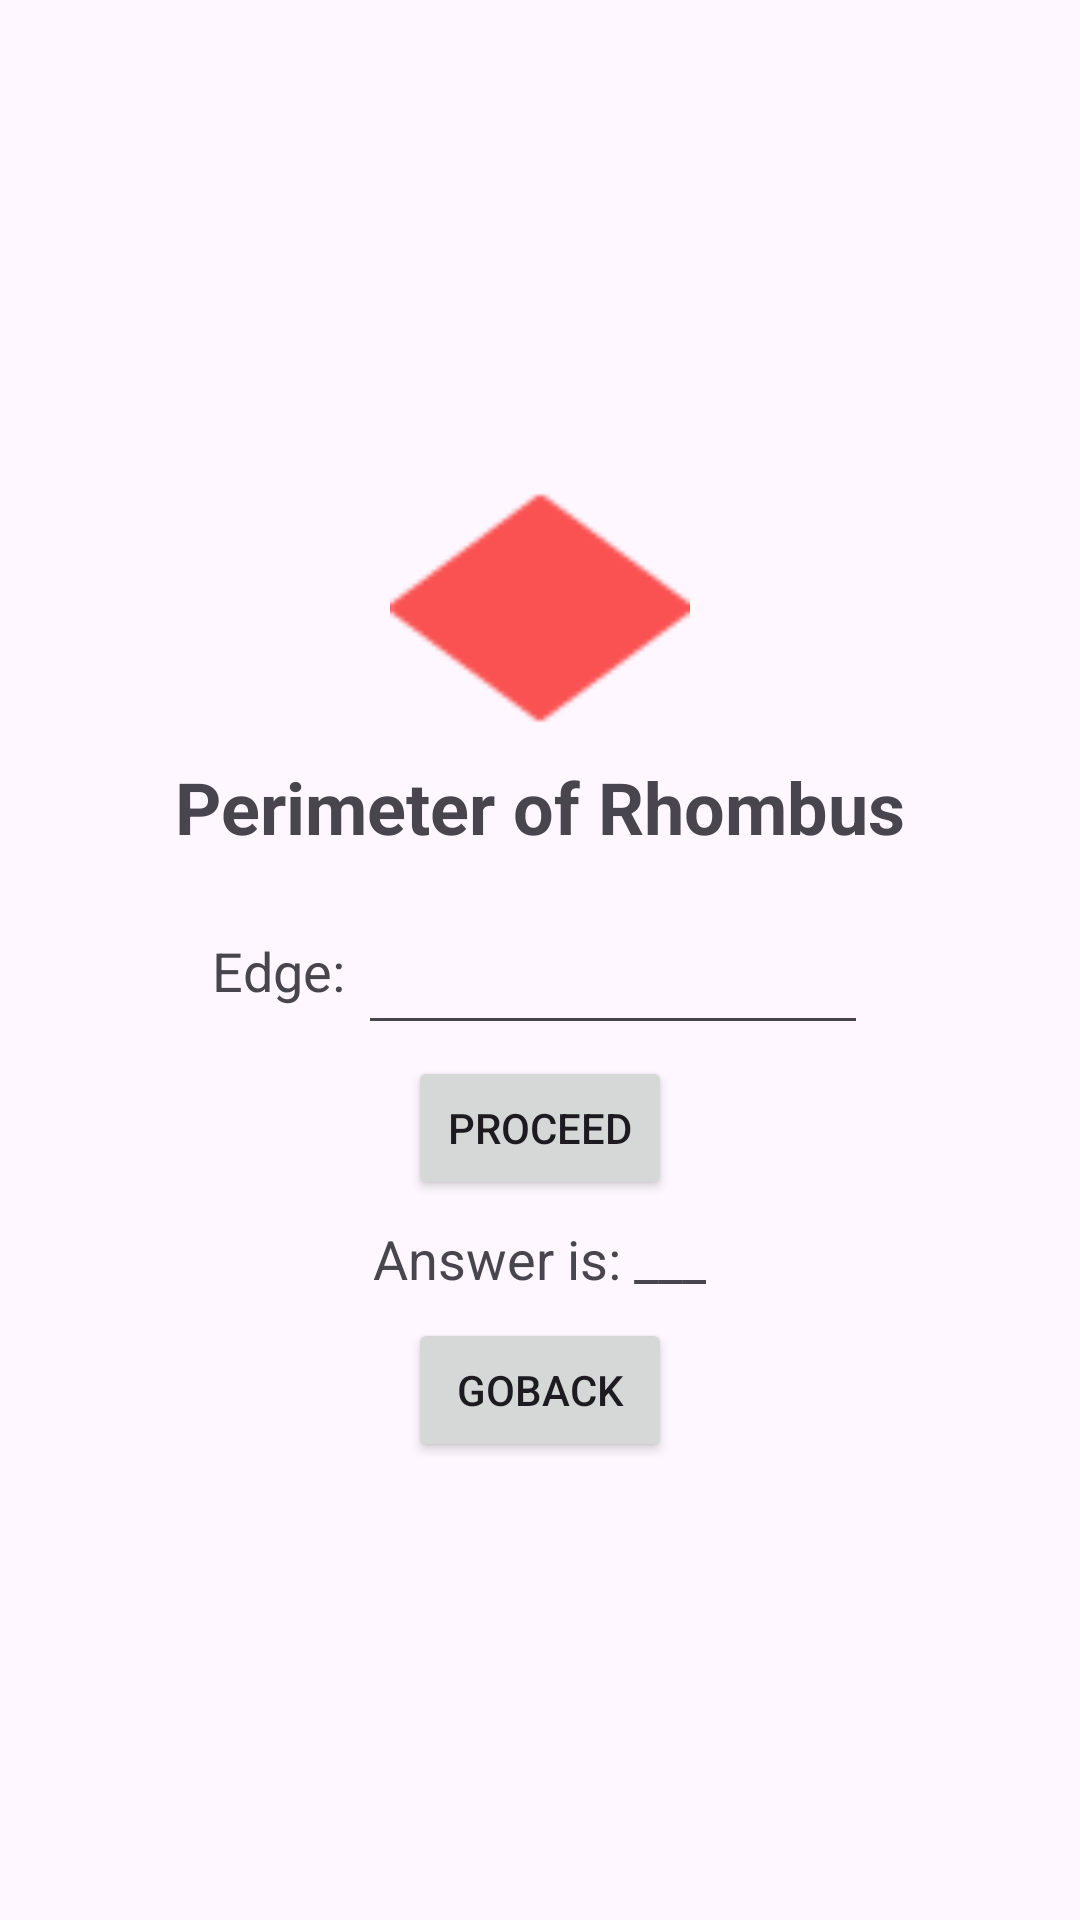

Produce the Android XML layout that renders to this screen, including the resource entries it uses.
<!-- AndroidManifest.xml: application theme Theme.Perimeter_calculator_mmec -->
<!-- res/layout/activity_rhombus_perimeter.xml -->
<?xml version="1.0" encoding="utf-8"?>
<androidx.constraintlayout.widget.ConstraintLayout xmlns:android="http://schemas.android.com/apk/res/android"
    xmlns:app="http://schemas.android.com/apk/res-auto"
    xmlns:tools="http://schemas.android.com/tools"
    android:layout_width="match_parent"
    android:layout_height="match_parent"
    tools:context=".rhombus_perimeter">

    <LinearLayout
        android:layout_width="match_parent"
        android:layout_height="match_parent"
        android:orientation="vertical"
        android:gravity="center">

        <ImageView
            android:id="@+id/imageView"
            android:layout_width="100dp"
            android:layout_height="100dp"
            android:layout_marginLeft="0dp"
            android:layout_marginTop="0dp"
            app:srcCompat="@drawable/rhomb" />

        <TextView
            android:layout_width="wrap_content"
            android:layout_height="wrap_content"
            android:text="Perimeter of Rhombus"
            android:textSize="24dp"
            android:textStyle="bold"/>

        <LinearLayout
            android:layout_width="match_parent"
            android:layout_height="wrap_content"
            android:orientation="horizontal"
            android:gravity="center">

            <TextView
                android:layout_width="wrap_content"
                android:layout_height="wrap_content"
                android:layout_marginTop="10dp"
                android:textSize="18dp"
                android:text="Edge: "/>

            <EditText
                android:layout_width="170dp"
                android:layout_height="wrap_content"
                android:layout_marginTop="13dp"
                android:textSize="20dp"
                android:textColor="@color/black"
                android:id="@+id/edge"/>

        </LinearLayout>


        <Button
            android:layout_width="wrap_content"
            android:layout_height="wrap_content"
            android:layout_marginTop="10dp"
            android:id="@+id/answerProceed"
            android:text="Proceed"
            />


        <LinearLayout
            android:layout_width="match_parent"
            android:layout_height="wrap_content"
            android:orientation="horizontal"
            android:gravity="center">

            <TextView
                android:layout_width="wrap_content"
                android:layout_height="wrap_content"
                android:layout_marginTop="5dp"
                android:textSize="18dp"
                android:text="Answer is: "/>


            <TextView
                android:layout_width="wrap_content"
                android:layout_height="wrap_content"
                android:id="@+id/answer"
                android:layout_marginTop="5dp"
                android:textSize="18dp"
                android:text="___"/>



        </LinearLayout>

        <Button
            android:layout_width="wrap_content"
            android:layout_height="wrap_content"
            android:layout_marginTop="10dp"
            android:id="@+id/goBack"
            android:text="goBack"
            />




    </LinearLayout>

</androidx.constraintlayout.widget.ConstraintLayout>
<!-- resources referenced by this layout -->
<resources>
  <!-- drawable rhomb: png bitmap (drawable, 782 bytes) -->
  <style name="Theme.Perimeter_calculator_mmec" parent="Base.Theme.Perimeter_calculator_mmec" />
  <style name="Base.Theme.Perimeter_calculator_mmec" parent="Theme.Material3.DayNight.NoActionBar">
          
          
      </style>
  <!-- not gathered from this repository: default colours our renderer supplied (Android Studio template values) -->
  <color name="black">#FF000000</color>
</resources>
